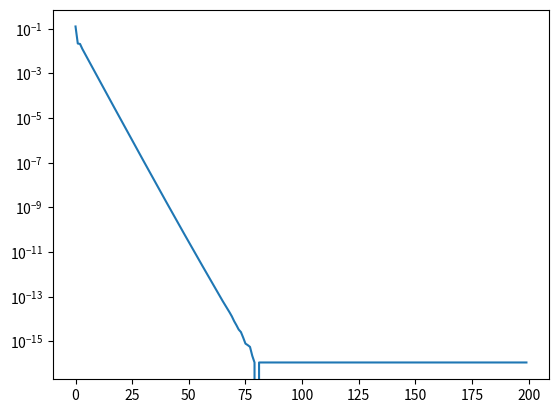
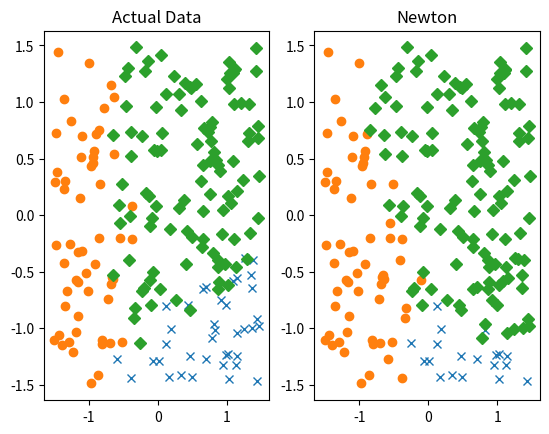

Here is the Python script that generated these plots, in order:
# -*- coding: utf-8 -*-
"""
Created on Mon Jul 29 17:50:47 2019

@author: FaiHuntrakool
"""

# -*- coding: utf-8 -*-
"""
Created on Mon Jul 29 17:07:09 2019

@author: FaiHuntrakool
"""
import numpy as np

def cal_softmax(w,x):
    exp=np.exp(np.dot(w.T,x))
    softmax=exp/np.sum(exp)
    return softmax

n=200
x=3*(np.random.rand(n,4)-0.5)
W=np.array([[2,-1,0.5],[-3,2,1],[1,2,3]])

t=np.dot(np.hstack((x[:,0:2],np.ones((n,1)))),W.transpose())+0.5*np.random.randn(n,3)
maxlogit=np.max(t,axis=1)
y=np.argmax(t,axis=1)


classes=[0,1,2]
x=np.hstack([x,np.ones((n,1))])
w=np.zeros((x.shape[1],len(classes)))

w_history=[]
loss_history=[]
lam=1
t=0
epoch=200
alpha=1
while(t<epoch):
    grad=np.zeros_like(w)
    hess=[np.zeros((5,5)),np.zeros((5,5)),np.zeros((5,5))]
    w_history.append(w)
    jw=0    
    J_w=0
    for i in range(n):
        softmax=cal_softmax(w,x[i].reshape(5,1))
        for j in classes:
            if j==y[i]:
                grad[:,y[i]]+=(softmax[y[i]]-1)*x[i]
            else:
                grad[:,j]+=(softmax[j])*x[i]
            hess[j]+=(1-softmax[j])*softmax[j]*np.dot(x[i],x[i].T)
        jw-=np.log(softmax[y[i]])
    for j in classes:
        hess[j]=hess[j]/n+2*lam*np.eye(5)
    grad=grad/n+2*lam*w
    J_w+=jw/n+lam*np.sum(np.dot(w.T,w))
    loss_history.append(J_w)
    for j in classes:
        w[:,j]=w[:,j]-np.dot(np.linalg.inv(hess[j]),grad[:,j])*alpha
    t+=1





test=np.dot(x,w)
ans_y=np.argmax(test,1)
diff=[]

for i in range(len(loss_history)):
    diff.append(loss_history[i]-min(loss_history))


import matplotlib.pyplot as plt

plt.semilogy(diff)
plt.show()


fig, (ax1, ax2) = plt.subplots(1, 2)
#real Y
ax1.plot(np.extract(y==0,x[:,0]),np.extract(y==0,x[:,1]), 'x')
ax1.plot(np.extract(y==1,x[:,0]),np.extract(y==1,x[:,1]), 'o')
ax1.plot(np.extract(y==2,x[:,0]),np.extract(y==2,x[:,1]), 'D')
ax1.set_title('Actual Data')
#predict_Y
ax2.plot(np.extract(ans_y==0,x[:,0]),np.extract(ans_y==0,x[:,1]), 'x')
ax2.plot(np.extract(ans_y==1,x[:,0]),np.extract(ans_y==1,x[:,1]), 'o')
ax2.plot(np.extract(ans_y==2,x[:,0]),np.extract(ans_y==2,x[:,1]), 'D')
ax2.set_title('Newton')